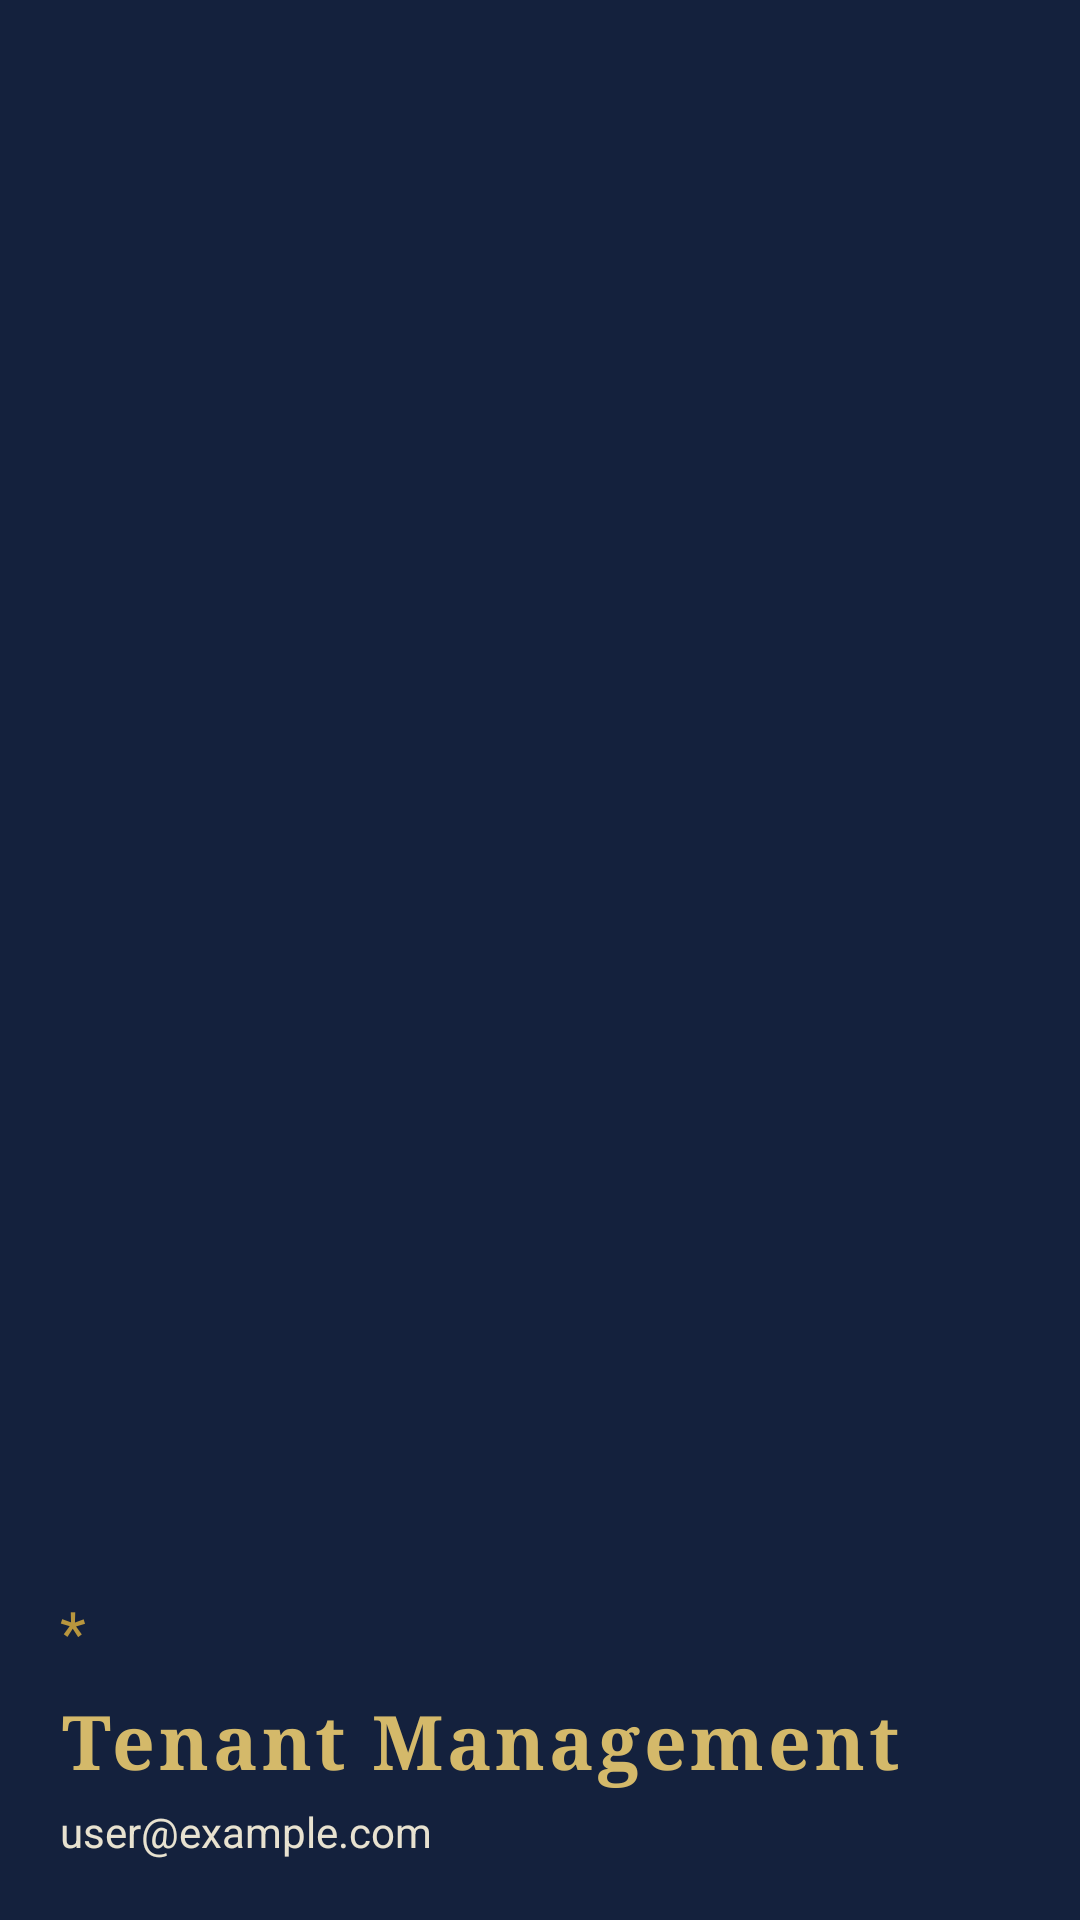

Write the Android layout XML for this screen, with the resource values it uses.
<!-- AndroidManifest.xml: application theme Theme.TenantManagementSystem -->
<!-- res/layout/nav_header.xml -->
<?xml version="1.0" encoding="utf-8"?>
<layout xmlns:android="http://schemas.android.com/apk/res/android">

    <LinearLayout
        android:layout_width="match_parent"
        android:layout_height="170dp"
        android:orientation="vertical"
        android:gravity="bottom"
        android:padding="20dp"
        android:background="@color/royal_navy">

        <TextView
            android:layout_width="wrap_content"
            android:layout_height="wrap_content"
            android:text="*"
            android:textColor="@color/royal_gold"
            android:textSize="20sp" />

        <TextView
            android:id="@+id/headerTitleTextView"
            android:layout_width="wrap_content"
            android:layout_height="wrap_content"
            android:text="Tenant Management"
            android:fontFamily="serif"
            android:textColor="@color/royal_gold_light"
            android:textSize="25sp"
            android:textStyle="bold"
            android:letterSpacing="0.05"
            android:layout_marginTop="6dp" />

        <TextView
            android:id="@+id/headerEmailTextView"
            android:layout_width="wrap_content"
            android:layout_height="wrap_content"
            android:text="user@example.com"
            android:textColor="#E8E2D0"
            android:textSize="14sp"
            android:layout_marginTop="4dp" />

    </LinearLayout>
</layout>
<!-- resources referenced by this layout -->
<resources>
  <color name="royal_gold">#B8963E</color>
  <color name="royal_gold_light">#D4B96A</color>
  <color name="royal_navy">#14213D</color>
  <style name="Theme.TenantManagementSystem" parent="Theme.Material3.Light.NoActionBar">
          <item name="colorPrimary">@color/royal_navy</item>
          <item name="android:windowBackground">@color/ivory</item>
          <item name="android:statusBarColor">@color/ivory</item>
          <item name="android:windowLightStatusBar">true</item>
          <item name="android:textColorHint">#9A927F</item>
          <item name="colorSecondaryContainer">#EFE3BD</item>
          <item name="colorOnSecondaryContainer">@color/royal_navy</item>
      </style>
  <color name="ivory">#FAF6EE</color>
</resources>
